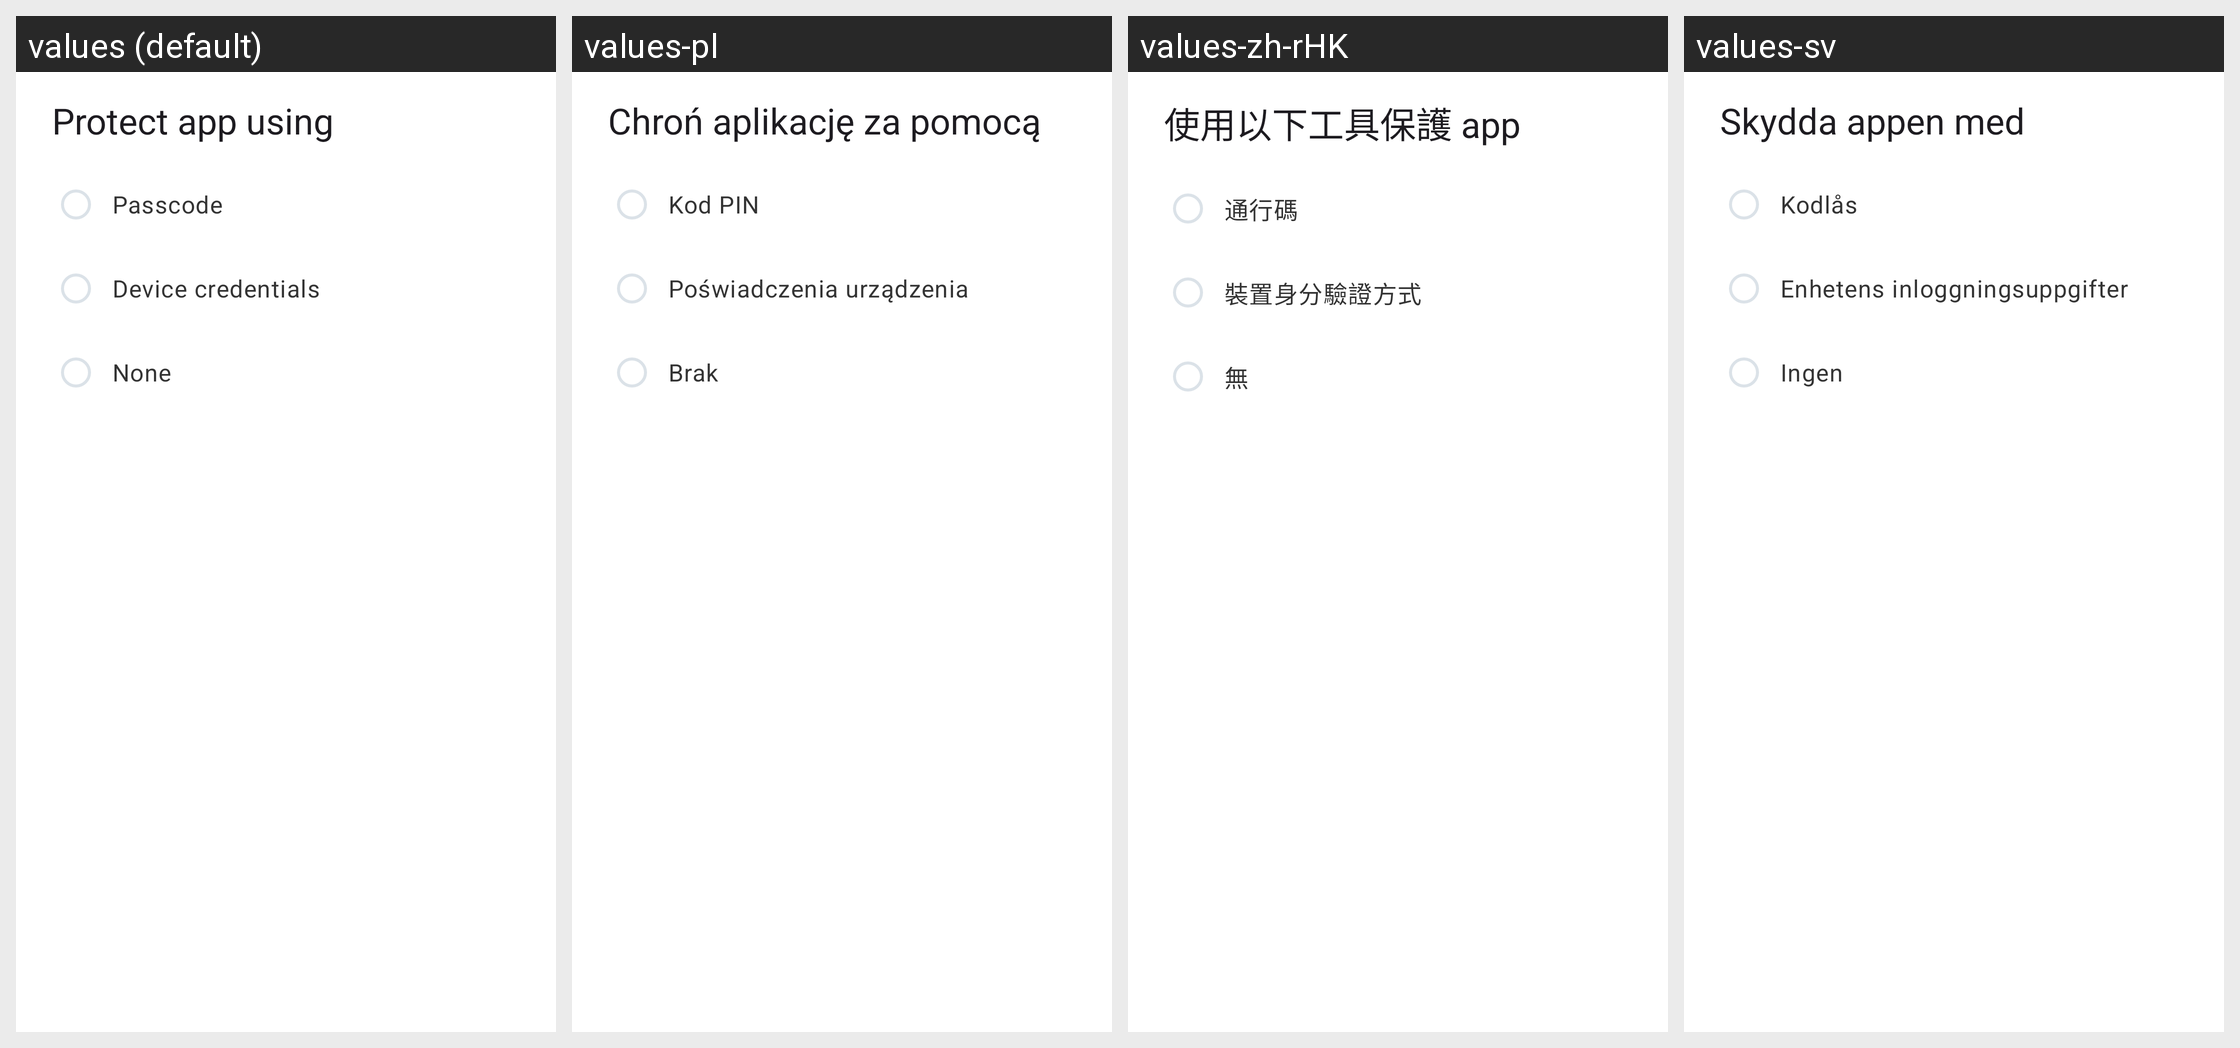

For this localized Android screen grid, give each drawn string resource with its value in every locale shown.
Android screen res/layout/dialog_app_passcode.xml rendered under 4 locales, left to right: values (default), values-pl, values-zh-rHK, values-sv. Device: Nexus 5 (rendered at 1080×1920; each locale shown at half size, 540×960, under a caption strip naming it); theme Theme.ownCloud.Toolbar.
Other locales in the repository, not shown: values-ar, values-ast, values-bg-rBG, values-br, values-ca, values-cs-rCZ, values-da, values-de, values-el, values-eo, values-es, values-es-rAR, values-es-rCR, values-es-rEC, values-es-rGT, values-es-rMX, values-es-rSV, values-eu, values-fa, values-fi-rFI, values-fr, values-ga, values-gd, values-gl, values-hr, values-hu-rHU, values-in, values-is, values-it, values-iw, values-ja-rJP, values-ka, values-ko, values-lo, values-lt-rLT, values-lv, values-mk, values-nb-rNO, values-nl, values-pt-rPT, values-ro, values-ru, values-sc, values-sk-rSK, values-sl, values-sq, values-sr, values-sr-rSP, values-th-rTH, values-tk, values-tr, values-ug, values-uk, values-vi, values-zh-rCN, values-zh-rTW.
Strings drawn on this screen, with the default value and each locale's value (text and hints the layout hard-codes, and strings that could not be matched under every locale, appear in the picture but are not listed):

prefs_lock_title
  values: Protect app using
  values-pl: Chroń aplikację za pomocą
  values-zh-rHK: 使用以下工具保護 app
  values-sv: Skydda appen med

prefs_lock_using_passcode
  values: Passcode
  values-pl: Kod PIN
  values-zh-rHK: 通行碼
  values-sv: Kodlås

prefs_lock_using_device_credentials
  values: Device credentials
  values-pl: Poświadczenia urządzenia
  values-zh-rHK: 裝置身分驗證方式
  values-sv: Enhetens inloggningsuppgifter

prefs_lock_none
  values: None
  values-pl: Brak
  values-zh-rHK: 無
  values-sv: Ingen
